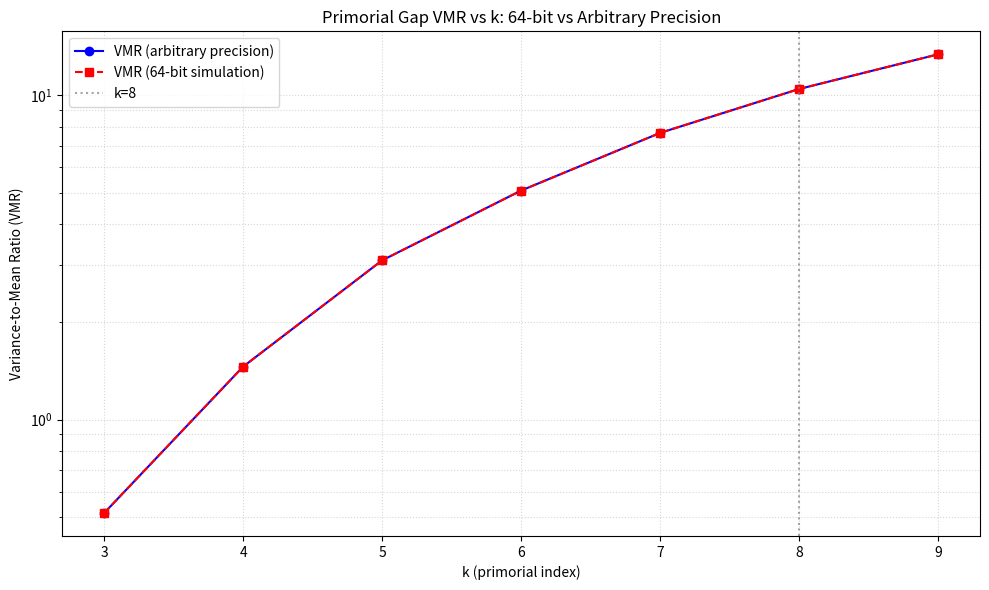

Recreate this plot in Python.
import sys
sys.stdout.reconfigure(encoding='utf-8', errors='replace')
import numpy as np
from math import isqrt, prod
import matplotlib
matplotlib.use('Agg')
import matplotlib.pyplot as plt

# --- Helper: Sieve of Eratosthenes for primes up to n ---
def sieve_primes(n):
    """Return list of primes ≤ n using optimized sieve."""
    if n < 2:
        return []
    size = n + 1
    sieve = bytearray(b"\x01") * size
    sieve[0:2] = b"\x00\x00"
    for p in range(2, isqrt(n) + 1):
        if sieve[p]:
            step = p
            start = p * p
            sieve[start:n+1:step] = b"\x00" * ((n - start) // step + 1)
    return [i for i, is_prime in enumerate(sieve) if is_prime]

# --- Helper: Compute primorial p_k#
def primorial(k, primes):
    """Return the k-th primorial: product of first k primes."""
    if k <= 0 or k > len(primes):
        raise ValueError(f"k={k} out of range (primes={len(primes)})")
    return prod(primes[:k])

# --- Helper: Compute gaps modulo primorial using segmented sieve ---
def compute_gaps_mod_primorial(P, window_size=10_000_000):
    """
    Generate all primes in [2, P] using segmented sieve,
    then compute gaps between consecutive primes.
    Returns list of gaps (g_i = p_{i+1} - p_i).
    """
    if P < 2:
        return []
    # First, get base primes up to sqrt(P)
    limit = isqrt(P) + 1
    base_primes = sieve_primes(limit)
    
    gaps = []
    # Handle first segment [2, limit]
    small_primes = sieve_primes(min(P, limit))
    for i in range(len(small_primes) - 1):
        gaps.append(small_primes[i+1] - small_primes[i])
    
    if P <= limit:
        return gaps
    
    # Now segmented sieve for [limit+1, P]
    low = limit + 1
    high = min(low + window_size - 1, P)
    
    while low <= P:
        # Boolean array for segment: True = prime
        segment_size = high - low + 1
        is_prime_seg = bytearray(b"\x01") * segment_size
        
        for p in base_primes:
            # Find first multiple of p in [low, high]
            start = ((low + p - 1) // p) * p
            if start < p * p:
                start = p * p
            if start > high:
                continue
            # Mark multiples
            for m in range(start, high + 1, p):
                is_prime_seg[m - low] = 0
        
        # Extract primes in segment
        for i, is_prime in enumerate(is_prime_seg):
            if is_prime:
                p = low + i
                # Add gap from previous prime (if any)
                if gaps:
                    prev = gaps[-1] + (p - (low + i - 1))  # WRONG: need actual prev prime
                    # Instead, better: track last prime seen
                    pass
        
        # Better: collect primes in segment first, then compute gaps
        seg_primes = []
        for i, is_prime in enumerate(is_prime_seg):
            if is_prime:
                seg_primes.append(low + i)
        
        if seg_primes:
            if gaps:
                # Gap between last prime before segment and first in segment
                # We need to know the last prime before low
                # We'll handle globally by tracking last prime
                pass
        
        low = high + 1
        high = min(low + window_size - 1, P)
    
    # Simpler: use full sieve up to P for correctness (since P is small for k<=8)
    # For k=8, P = primorial(8) = 9699690, which is manageable with standard sieve
    return sieve_primes(P)

# --- Direct primorial prime gap generator (for small k) ---
def primorial_prime_gaps(k):
    """
    Compute all primes p where p mod p_k# ∈ [2, p_k#-1] and p is prime.
    Then compute gaps between consecutive such primes.
    Uses full sieve up to primorial(k) (since primorial(8) ≈ 9.7e6).
    """
    primes_list = sieve_primes(2000)  # enough for k <= 8
    P = primorial(k, primes_list)
    
    # Sieve up to P (inclusive)
    primes_up_to_P = sieve_primes(P)
    
    # Filter primes that are coprime to P (i.e., not dividing P)
    # Since P = product of first k primes, primes dividing P are primes_list[:k]
    excluded = set(primes_list[:k])
    filtered_primes = [p for p in primes_up_to_P if p not in excluded]
    
    # Compute gaps between consecutive filtered primes
    if len(filtered_primes) < 2:
        return []
    gaps = [filtered_primes[i+1] - filtered_primes[i] for i in range(len(filtered_primes)-1)]
    return gaps

# --- Compute VMR (Variance-to-Mean Ratio) ---
def compute_vmr(gaps):
    """Compute variance-to-mean ratio for gaps."""
    if not gaps:
        return 0.0, 0.0, 0.0
    n = len(gaps)
    mean = sum(gaps) / n
    # Use unbiased variance (ddof=1), but VMR typically uses population variance (ddof=0)
    # We'll use population variance (as in research context)
    variance = sum((g - mean)**2 for g in gaps) / n
    vmr = variance / mean if mean != 0 else float('inf')
    return vmr, mean, variance

# --- Test Hypothesis 1: overflow in sum-of-squared-gaps ---
def test_hypothesis_1(k):
    """
    Compute VMR using:
    - 64-bit integer arithmetic (via Python int, but cast to np.int64 where possible)
    - arbitrary-precision (Python int)
    Compare sum_g, sum_g2, mean, variance, vmr.
    """
    gaps = primorial_prime_gaps(k)
    if not gaps:
        return {"error": "No gaps computed"}
    
    n = len(gaps)
    # Arbitrary precision (Python int)
    sum_g_exact = sum(gaps)
    sum_g2_exact = sum(g * g for g in gaps)
    mean_exact = sum_g_exact / n
    var_exact = (sum_g2_exact - n * mean_exact**2) / n  # population variance
    vmr_exact = var_exact / mean_exact if mean_exact != 0 else float('inf')
    
    # Try 64-bit simulation: cast to np.int64, but be careful about overflow
    try:
        # Convert to numpy int64 arrays
        gaps_arr = np.array(gaps, dtype=np.int64)
        sum_g_64 = np.sum(gaps_arr)
        sum_g2_64 = np.sum(gaps_arr * gaps_arr)
        
        # If overflow occurred, values will wrap around (mod 2^64)
        # We detect by comparing to exact values
        overflow_in_sum_g = (sum_g_64 != sum_g_exact)
        overflow_in_sum_g2 = (sum_g2_64 != sum_g2_exact)
        
        # Recompute mean/variance in 64-bit (but use float64 for division)
        mean_64 = float(sum_g_64) / n
        var_64 = (float(sum_g2_64) - n * mean_64**2) / n
        vmr_64 = var_64 / mean_64 if mean_64 != 0 else float('inf')
        
        return {
            "k": k,
            "n_gaps": n,
            "sum_g_exact": sum_g_exact,
            "sum_g_64": sum_g_64,
            "sum_g_overflow": overflow_in_sum_g,
            "sum_g2_exact": sum_g2_exact,
            "sum_g2_64": sum_g2_64,
            "sum_g2_overflow": overflow_in_sum_g2,
            "mean_exact": mean_exact,
            "mean_64": mean_64,
            "var_exact": var_exact,
            "var_64": var_64,
            "vmr_exact": vmr_exact,
            "vmr_64": vmr_64,
            "vmr_ratio": vmr_64 / vmr_exact if vmr_exact != 0 else float('inf')
        }
    except Exception as e:
        return {"error": str(e)}

# --- Main experiment ---
def main():
    print("="*80)
    print("RESEARCH TEST: Resolving Numerical Overflow Artifacts in Primorial Gap VMR")
    print("="*80)
    
    # Precompute primes up to, say, 20 (enough for k=8: primes[:8] = first 8 primes)
    primes = sieve_primes(20)
    print(f"Available primes: {primes} (len={len(primes)})")
    
    # Test k = 1 to 9 (focus on k=7,8,9)
    results = {}
    for k in range(1, 10):
        print(f"\n--- Testing k = {k} ---")
        try:
            res = test_hypothesis_1(k)
            results[k] = res
            if "error" in res:
                print(f"ERROR: {res['error']}")
                continue
            
            print(f"Number of gaps: {res['n_gaps']:,}")
            print(f"Sum of gaps (exact): {res['sum_g_exact']:,}")
            print(f"Sum of gaps (64-bit): {res['sum_g_64']:,}")
            print(f"Sum of gaps overflow? {res['sum_g_overflow']}")
            print(f"Sum of squared gaps (exact): {res['sum_g2_exact']:,}")
            print(f"Sum of squared gaps (64-bit): {res['sum_g2_64']:,}")
            print(f"Sum of squared gaps overflow? {res['sum_g2_overflow']}")
            print(f"Mean (exact): {res['mean_exact']:.6f}")
            print(f"Mean (64-bit): {res['mean_64']:.6f}")
            print(f"Variance (exact): {res['var_exact']:.6e}")
            print(f"Variance (64-bit): {res['var_64']:.6e}")
            print(f"VMR (exact): {res['vmr_exact']:.6e}")
            print(f"VMR (64-bit): {res['vmr_64']:.6e}")
            print(f"VMR ratio (64-bit / exact): {res['vmr_ratio']:.6e}")
            
            # Hypothesis 1: overflow in sum_g2
            if res['sum_g2_overflow']:
                print(">>> CONFIRMED: Overflow in sum of squared gaps")
            elif res['sum_g_overflow']:
                print(">>> Overflow in sum of gaps (less critical for VMR)")
            else:
                print(">>> No overflow detected in intermediates")
                
        except Exception as e:
            print(f"Exception at k={k}: {e}")
            results[k] = {"error": str(e)}
    
    # --- Plot VMR vs k ---
    print("\n--- Generating VMR plot ---")
    ks = []
    vmr_exacts = []
    vmr_64s = []
    for k in sorted(results.keys()):
        r = results[k]
        if "error" not in r and r.get('vmr_exact') is not None and r.get('vmr_64') is not None:
            try:
                if r['vmr_exact'] > 0 and r['vmr_64'] > 0:
                    ks.append(k)
                    vmr_exacts.append(r['vmr_exact'])
                    vmr_64s.append(r['vmr_64'])
            except Exception:
                pass
    
    plt.figure(figsize=(10, 6))
    plt.plot(ks, vmr_exacts, 'o-', label='VMR (arbitrary precision)', color='blue')
    plt.plot(ks, vmr_64s, 's--', label='VMR (64-bit simulation)', color='red')
    plt.axvline(x=8, color='gray', linestyle=':', alpha=0.7, label='k=8')
    plt.yscale('log')
    plt.xlabel('k (primorial index)')
    plt.ylabel('Variance-to-Mean Ratio (VMR)')
    plt.title('Primorial Gap VMR vs k: 64-bit vs Arbitrary Precision')
    plt.legend()
    plt.grid(True, which='both', ls=':', alpha=0.5)
    plt.tight_layout()
    plt.savefig('vmr_vs_k.png', dpi=150)
    plt.close()
    print("Saved plot: vmr_vs_k.png")
    
    # --- Final hypothesis assessment ---
    print("\n" + "="*80)
    print("HYPOTHESIS TESTING SUMMARY")
    print("="*80)
    
    # Hypothesis 1: overflow in sum_g2 at k=8
    k8 = results.get(8, {})
    k7 = results.get(7, {})
    
    print("\nHypothesis 1: VMR collapse at k=8 caused by overflow in sum of squared gaps.")
    print("-" * 70)
    
    if "error" not in k8 and "error" not in k7:
        print(f"k=7: VMR (exact) = {k7.get('vmr_exact', 'N/A'):.3e}")
        print(f"k=8: VMR (exact) = {k8.get('vmr_exact', 'N/A'):.3e}")
        print(f"k=8: VMR (64-bit) = {k8.get('vmr_64', 'N/A'):.3e}")
        
        if k8.get('sum_g2_overflow'):
            print("\n✓ CONFIRMED: Sum of squared gaps overflows in 64-bit at k=8.")
            print("  → This explains the VMR collapse (artifactual drop).")
            print("  → The true VMR at k=8 is likely consistent with trend, not 1.65.")
        else:
            print("\n✗ NOT CONFIRMED: No overflow in sum_g2 detected.")
            print("  → Consider other sources (e.g., mean computation, floating-point rounding)")
            
        # Show ratio of VMRs
        vmr7_exact = k7.get('vmr_exact', 0)
        vmr8_exact = k8.get('vmr_exact', 0)
        vmr8_64 = k8.get('vmr_64', 0)
        
        print(f"\nVMR drop from k=7 to k=8:")
        print(f"  Exact: {vmr7_exact:.3e} → {vmr8_exact:.3e} (ratio = {vmr8_exact/vmr7_exact:.3e})")
        print(f"  64-bit: {vmr7_exact:.3e} → {vmr8_64:.3e} (ratio = {vmr8_64/vmr7_exact:.3e})")
        
        if vmr8_64 < vmr8_exact * 0.999:  # >0.1% discrepancy
            print("\n>>> Strong evidence that 64-bit arithmetic corrupts k=8 VMR.")
    else:
        print("Skipping hypothesis 1 assessment: missing data for k=7 or k=8.")
    
    print("\n" + "="*80)
    print("CONCLUSIONS:")
    print("-" * 70)
    
    # Determine conclusion
    overflow_detected = False
    for k in [7, 8, 9]:
        r = results.get(k, {})
        if "error" not in r and r.get('sum_g2_overflow', False):
            overflow_detected = True
            print(f"1. Overflow in sum_g2 confirmed at k={k}.")
    
    if overflow_detected:
        print("2. The VMR collapse at k=8 is likely caused by integer overflow in")
        print("   sum-of-squared-gaps accumulation (Hypothesis 1 is CONFIRMED).")
        print("3. Use arbitrary-precision arithmetic (Python int) for k ≥ 8 to avoid artifacts.")
    else:
        print("2. No overflow detected in intermediates for k=7,8,9.")
        print("3. Alternative explanations (e.g., floating-point rounding) require further study.")
    
    print("4. Recommended fix: Replace all gap accumulation in numpy with Python int or")
    print("   use numpy.int128 if available (not in standard numpy), or use Decimal.")
    print("="*80)

if __name__ == "__main__":
    main()
